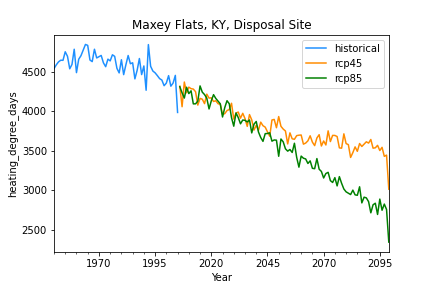

The table this chart was drawn from, first rows:
, historical, rcp45, rcp85
1950-12-31, 4542, , 
1951-12-31, 4590, , 
1952-12-31, 4628, , 
1953-12-31, 4649, , 
1954-12-31, 4648, , 
1955-12-31, 4756, , 
1956-12-31, 4699, , 
1957-12-31, 4540, , 
1958-12-31, 4595, , 
1959-12-31, 4788, , 
1960-12-31, 4492, , 
1961-12-31, 4662, , 
1962-12-31, 4706, , 
1963-12-31, 4779, , 
1964-12-31, 4849, , 
1965-12-31, 4837, , 
1966-12-31, 4652, , 
1967-12-31, 4631, , 
1968-12-31, 4788, , 
1969-12-31, 4678, , 
1970-12-31, 4694, , 
1971-12-31, 4709, , 
1972-12-31, 4616, , 
1973-12-31, 4567, , 
1974-12-31, 4663, , 
1975-12-31, 4640, , 
1976-12-31, 4718, , 
1977-12-31, 4698, , 
1978-12-31, 4546, , 
1979-12-31, 4488, , 
1980-12-31, 4655, , 
1981-12-31, 4466, , 
1982-12-31, 4593, , 
1983-12-31, 4709, , 
1984-12-31, 4604, , 
1985-12-31, 4616, , 
1986-12-31, 4412, , 
1987-12-31, 4521, , 
1988-12-31, 4670, , 
1989-12-31, 4467, , 
1990-12-31, 4576, , 
1991-12-31, 4268, , 
1992-12-31, 4847, , 
1993-12-31, 4572, , 
1994-12-31, 4512, , 
1995-12-31, 4489, , 
1996-12-31, 4454, , 
1997-12-31, 4416, , 
1998-12-31, 4398, , 
1999-12-31, 4326, , 
2000-12-31, 4359, , 
2001-12-31, 4453, , 
2002-12-31, 4320, , 
2003-12-31, 4359, , 
2004-12-31, 4457, , 
2005-12-31, 3987, , 
2006-12-31, , 4319, 4313
2007-12-31, , 4059, 4235
2008-12-31, , 4372, 4169
2009-12-31, , 4236, 4306
... 90 more rows
